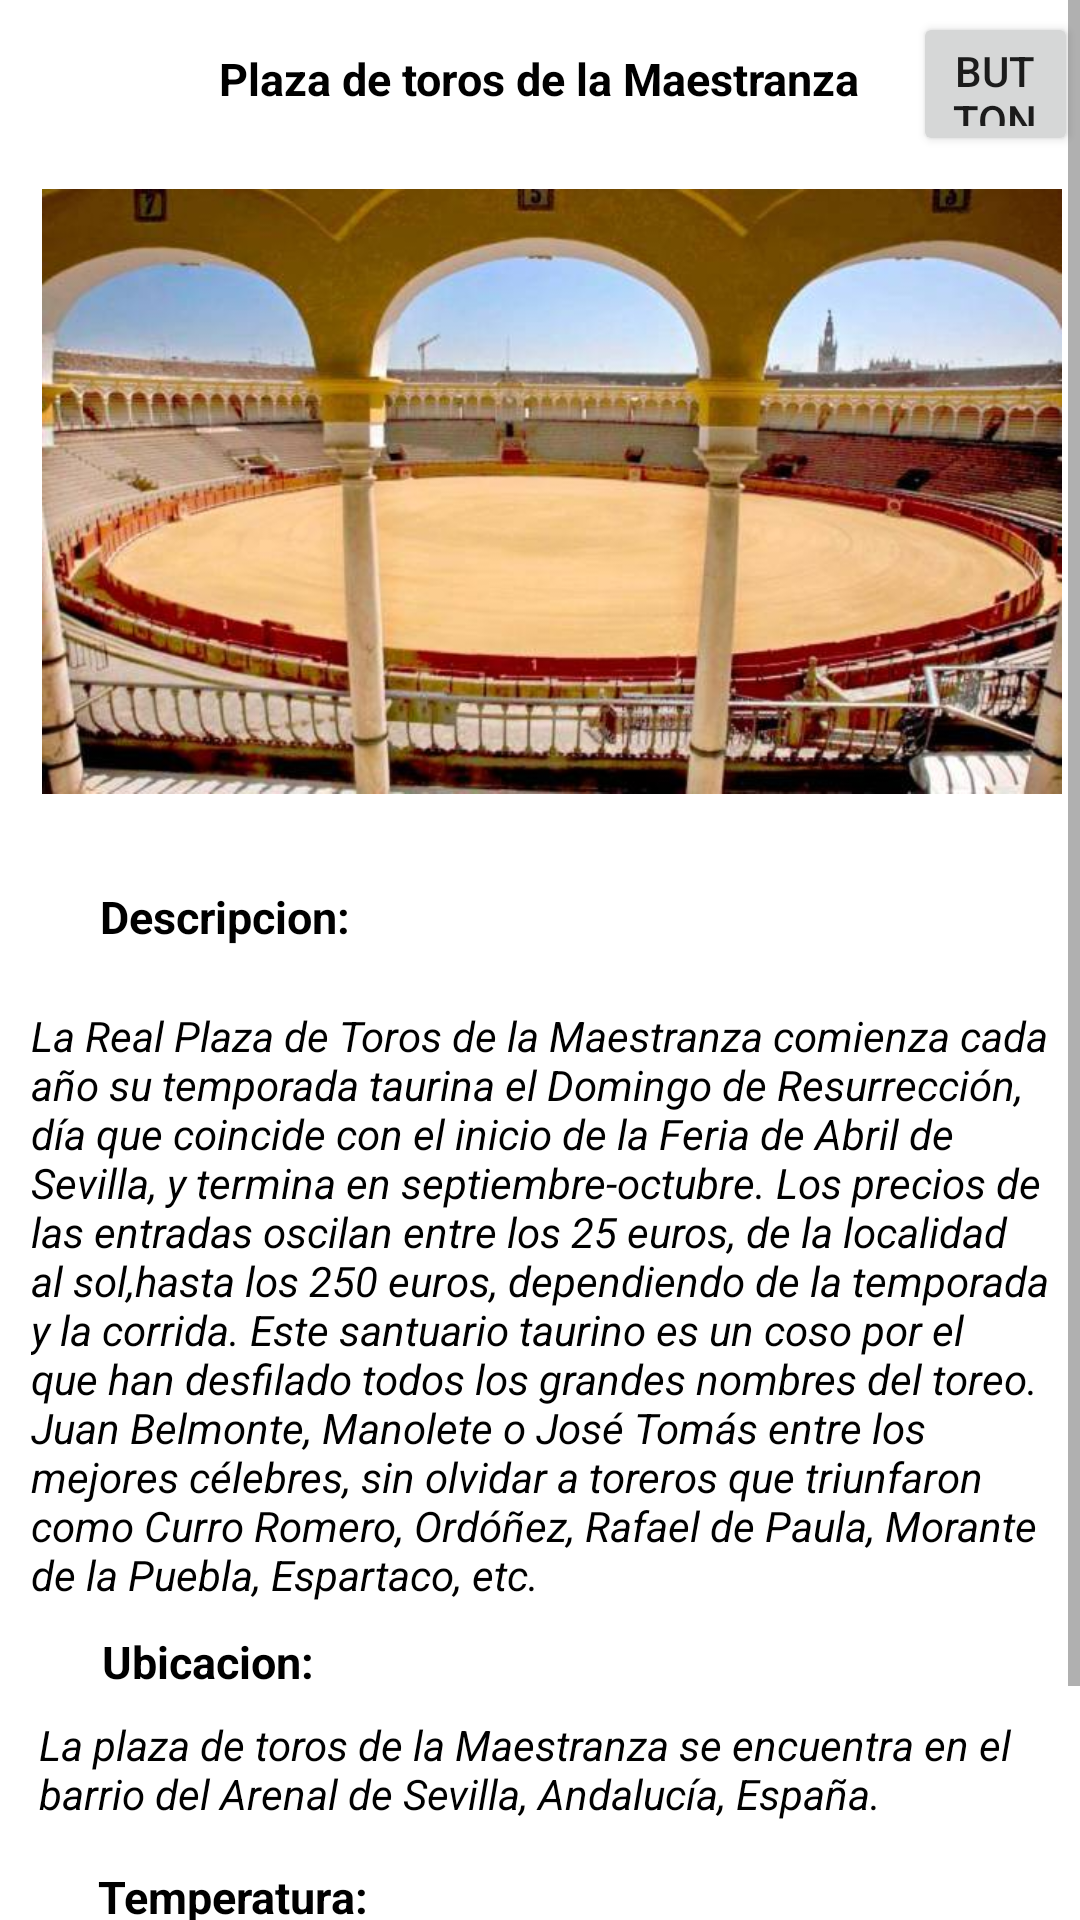

Layout XML and referenced resources for this Android screen:
<!-- AndroidManifest.xml: application theme Theme.ProyectoUdeAWinningApp -->
<!-- res/layout/activity_main10.xml -->
<?xml version="1.0" encoding="utf-8"?>
<ScrollView
    xmlns:android="http://schemas.android.com/apk/res/android"
    xmlns:app="http://schemas.android.com/apk/res-auto"
    xmlns:tools="http://schemas.android.com/tools"
    android:layout_width="match_parent"
    android:layout_height="match_parent">

<androidx.constraintlayout.widget.ConstraintLayout
    android:layout_width="match_parent"
    android:layout_height="wrap_content"
    tools:context=".MainActivity10">

    <TextView
        android:id="@+id/textView_plaza_toros1"
        style="@style/Texto_titulo"
        android:layout_width="wrap_content"
        android:layout_height="wrap_content"
        android:layout_marginStart="8dp"
        android:layout_marginTop="16dp"
        android:layout_marginEnd="8dp"
        android:text="@string/Titulo10"
        app:layout_constraintEnd_toEndOf="parent"
        app:layout_constraintHorizontal_bias="0.514"
        app:layout_constraintStart_toStartOf="parent"
        app:layout_constraintTop_toTopOf="parent" />

    <ImageView
        android:id="@+id/imageView_plaza_toros"
        android:layout_width="340dp"
        android:layout_height="239dp"
        android:layout_marginStart="24dp"
        android:layout_marginTop="8dp"
        android:layout_marginEnd="16dp"
        app:layout_constraintEnd_toEndOf="parent"
        app:layout_constraintStart_toStartOf="parent"
        app:layout_constraintTop_toBottomOf="@+id/textView_plaza_toros1"
        app:srcCompat="@drawable/plaza_toros"
        tools:ignore="ContentDescription" />

    <TextView
        android:id="@+id/textView_plaza_toros2"
        style="@style/Texto_titulo"
        android:layout_width="wrap_content"
        android:layout_height="wrap_content"
        android:layout_marginTop="12dp"
        android:text="@string/descripcion"
        app:layout_constraintEnd_toEndOf="parent"
        app:layout_constraintHorizontal_bias="0.121"
        app:layout_constraintStart_toStartOf="parent"
        app:layout_constraintTop_toBottomOf="@+id/imageView_plaza_toros"
        tools:ignore="MissingConstraints" />

    <TextView
        android:id="@+id/textView_plaza_toros3"
        style="@style/Texto_Normal"
        android:layout_width="340dp"
        android:layout_height="200dp"
        android:layout_marginStart="8dp"
        android:layout_marginTop="20dp"
        android:layout_marginEnd="8dp"
        android:text="@string/datos_descripcion10"
        app:layout_constraintEnd_toEndOf="parent"
        app:layout_constraintHorizontal_bias="0.603"
        app:layout_constraintStart_toStartOf="parent"
        app:layout_constraintTop_toBottomOf="@+id/textView_plaza_toros2"
        tools:ignore="MissingConstraints" />

    <TextView
        android:id="@+id/textView_plaza_toros4"
        style="@style/Texto_titulo"
        android:layout_width="wrap_content"
        android:layout_height="wrap_content"
        android:layout_marginTop="8dp"
        android:text="@string/ubicacion"
        app:layout_constraintEnd_toEndOf="parent"
        app:layout_constraintHorizontal_bias="0.117"
        app:layout_constraintStart_toStartOf="parent"
        app:layout_constraintTop_toBottomOf="@+id/textView_plaza_toros3"
        tools:ignore="MissingConstraints" />

    <TextView
        android:id="@+id/textView_plaza_toros5"
        style="@style/Texto_Normal"
        android:layout_width="334dp"
        android:layout_height="38dp"
        android:layout_marginTop="8dp"
        android:text="@string/datos_ubicacion10"
        app:layout_constraintEnd_toEndOf="parent"
        app:layout_constraintStart_toStartOf="parent"
        app:layout_constraintTop_toBottomOf="@+id/textView_plaza_toros4"
        tools:ignore="MissingConstraints" />

    <TextView
        android:id="@+id/textView_plaza_toros6"
        style="@style/Texto_titulo"
        android:layout_width="wrap_content"
        android:layout_height="wrap_content"
        android:layout_marginTop="12dp"
        android:text="@string/temperatura"
        app:layout_constraintEnd_toEndOf="parent"
        app:layout_constraintHorizontal_bias="0.121"
        app:layout_constraintStart_toStartOf="parent"
        app:layout_constraintTop_toBottomOf="@+id/textView_plaza_toros5"
        tools:ignore="MissingConstraints" />

    <TextView
        android:id="@+id/textView_plaza_toros7"
        style="@style/Texto_Normal"
        android:layout_width="wrap_content"
        android:layout_height="wrap_content"
        android:layout_marginTop="8dp"
        android:text="@string/datos_temperatura3"
        app:layout_constraintEnd_toEndOf="parent"
        app:layout_constraintHorizontal_bias="0.261"
        app:layout_constraintStart_toStartOf="parent"
        app:layout_constraintTop_toBottomOf="@+id/textView_plaza_toros6"
        tools:ignore="MissingConstraints" />

    <TextView
        style="@style/Texto_titulo"
        android:id="@+id/textView_plaza_toros8"
        android:layout_width="wrap_content"
        android:layout_height="wrap_content"
        android:layout_marginTop="8dp"
        android:text="@string/sitios_recomendados"
        app:layout_constraintEnd_toEndOf="parent"
        app:layout_constraintHorizontal_bias="0.143"
        app:layout_constraintStart_toStartOf="parent"
        app:layout_constraintTop_toBottomOf="@+id/textView_plaza_toros7" />

    <TextView
        style="@style/Texto_Normal"
        android:id="@+id/textView_plaza_toros9"
        android:layout_width="321dp"
        android:layout_height="27dp"
        android:layout_marginTop="4dp"
        android:text="@string/datos_sitios_recomendados10"
        app:layout_constraintEnd_toEndOf="parent"
        app:layout_constraintHorizontal_bias="0.433"
        app:layout_constraintStart_toStartOf="parent"
        app:layout_constraintTop_toBottomOf="@+id/textView_plaza_toros8" />

    <Button
        android:id="@+id/button_plaza_toros"
        android:layout_width="55dp"
        android:layout_height="48dp"
        android:layout_marginStart="12dp"
        android:layout_marginTop="4dp"
        android:drawableBottom="@drawable/ic_location"
        android:text="Button"
        app:layout_constraintEnd_toEndOf="parent"
        app:layout_constraintHorizontal_bias="0.709"
        app:layout_constraintStart_toEndOf="@+id/textView_plaza_toros1"
        app:layout_constraintTop_toTopOf="parent" />


</androidx.constraintlayout.widget.ConstraintLayout>
</ScrollView>
<!-- resources referenced by this layout -->
<resources>
  <!-- drawable plaza_toros: jpg bitmap (drawable, 44604 bytes) -->
  <string name="Titulo10">Plaza de toros de la Maestranza "</string>
  <string name="datos_descripcion10">La Real Plaza de Toros de la Maestranza comienza cada año su temporada taurina el Domingo de Resurrección, día que coincide con el inicio de la Feria de Abril de Sevilla, y termina en septiembre-octubre. Los precios de las entradas oscilan entre los 25 euros, de la localidad al sol,hasta los 250 euros, dependiendo de la temporada y la corrida.  Este santuario taurino es un coso por el que han desfilado todos los grandes nombres del toreo. Juan Belmonte, Manolete o José Tomás entre los mejores célebres, sin olvidar a toreros que triunfaron como Curro Romero, Ordóñez, Rafael de Paula, Morante de la Puebla, Espartaco, etc.</string>
  <string name="datos_sitios_recomendados10">Restaurante Las Lapas, Heladería Puro &amp; Bio Sevilla</string>
  <string name="datos_temperatura3">La temperatura varía entre 6 °C hasta 17 °C</string>
  <string name="datos_ubicacion10">La plaza de toros de la Maestranza se encuentra en el barrio del Arenal de Sevilla, Andalucía, España.</string>
  <string name="descripcion">Descripcion:</string>
  <string name="sitios_recomendados">Sitios recomendados:</string>
  <string name="temperatura">Temperatura:</string>
  <string name="ubicacion">Ubicacion:</string>
  <style name="Texto_Normal">
  
          <item name="android:textSize"> 14dp  </item>
          <item name="android:textColor"> @color/black </item>
          <item name="android:textStyle"> italic </item>
  
      </style>
  <style name="Texto_titulo">
  
          <item name="android:textSize"> 15dp  </item>
          <item name="android:textColor"> @color/black </item>
          <item name="android:textStyle"> bold </item>
  
      </style>
  <style name="Theme.ProyectoUdeAWinningApp" parent="Theme.MaterialComponents.DayNight.DarkActionBar">
          
          <item name="colorPrimary">@color/purple_500</item>
          <item name="colorPrimaryVariant">@color/purple_700</item>
          <item name="colorOnPrimary">@color/white</item>
          
          <item name="colorSecondary">@color/teal_200</item>
          <item name="colorSecondaryVariant">@color/teal_700</item>
          <item name="colorOnSecondary">@color/black</item>
          
          <item name="android:statusBarColor" tools:targetApi="l">?attr/colorPrimaryVariant</item>
          
      </style>
  <!-- not gathered from this repository: default colours our renderer supplied (Android Studio template values) -->
  <color name="purple_500">#FF6200EE</color>
  <color name="purple_700">#FF3700B3</color>
  <color name="teal_200">#FF03DAC5</color>
  <color name="teal_700">#FF018786</color>
  <color name="black">#FF000000</color>
  <color name="white">#FFFFFFFF</color>
</resources>
